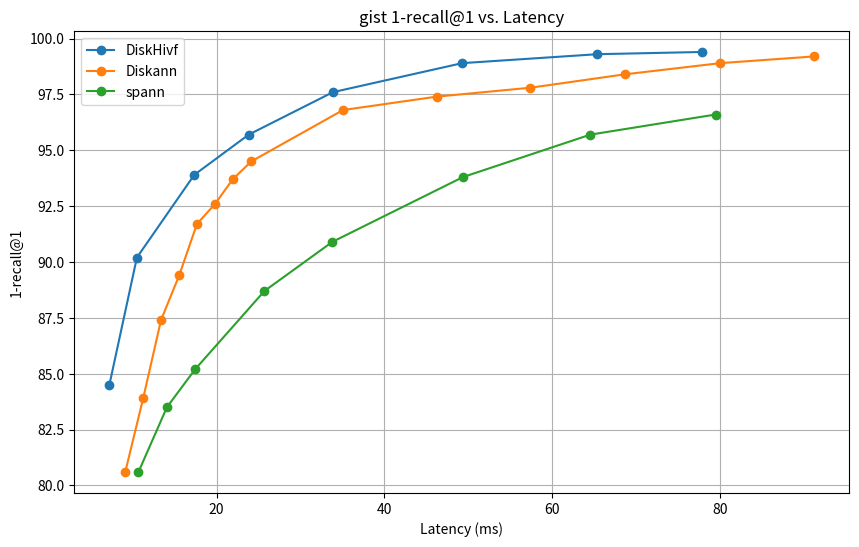

Write the Python code that produced this figure.
import matplotlib.pyplot as plt

# DiskHivf 数据 (单位: 毫秒)
diskhivf_lacency = [
    7.21578,
    10.4984,
    17.3374,
    23.8222,
    33.8563,
    49.2766,
    65.3695,
    77.807,
]
diskhivf_recall = [
    84.500000,
    90.199997,
    93.900002,
    95.699997,
    97.599998,
    98.900002,
    99.300003,
    99.400002,
]



# Diskann 数据 (单位: 毫秒)
diskann_lacency = [
    9.10942,
    11.24608,
    13.37337,
    15.53745,
    17.65365,
    19.81222,
    21.91856,
    24.12696,
    35.06465,
    46.2173,
    57.40882,
    68.67006,
    80.03794,
    91.19913,
]
diskann_recall = [
    80.6,
    83.9,
    87.4,
    89.4,
    91.7,
    92.6,
    93.7,
    94.5,
    96.8,
    97.4,
    97.8,
    98.4,
    98.9,
    99.2,
]

# spann 数据 (单位: 毫秒)
spann_lacency = [
    10.686,
    14.076,
    17.445,
    25.697,
    33.794,
    49.362,
    64.547,
    79.477,
]
spann_recall = [
    80.6,
    83.5,
    85.2,
    88.7,
    90.9,
    93.8,
    95.7,
    96.6,
]


# 创建折线图
plt.figure(figsize=(10, 6))
plt.plot(diskhivf_lacency, diskhivf_recall, marker='o', label='DiskHivf')
#plt.plot(diskhivf_lacency, diskhivf_recall, marker='o', label='DiskHivf')
plt.plot(diskann_lacency, diskann_recall, marker='o', label='Diskann')
# plt.plot(diskann_lacency2, diskann_recall2, marker='o', label='Diskann2')
plt.plot(spann_lacency, spann_recall, marker='o', label='spann')

# 添加标题和标签
plt.title('gist 1-recall@1 vs. Latency')
plt.xlabel('Latency (ms)')
plt.ylabel('1-recall@1')

# 显示图例
plt.legend()

# 显示图表
plt.grid(True)
plt.show()
